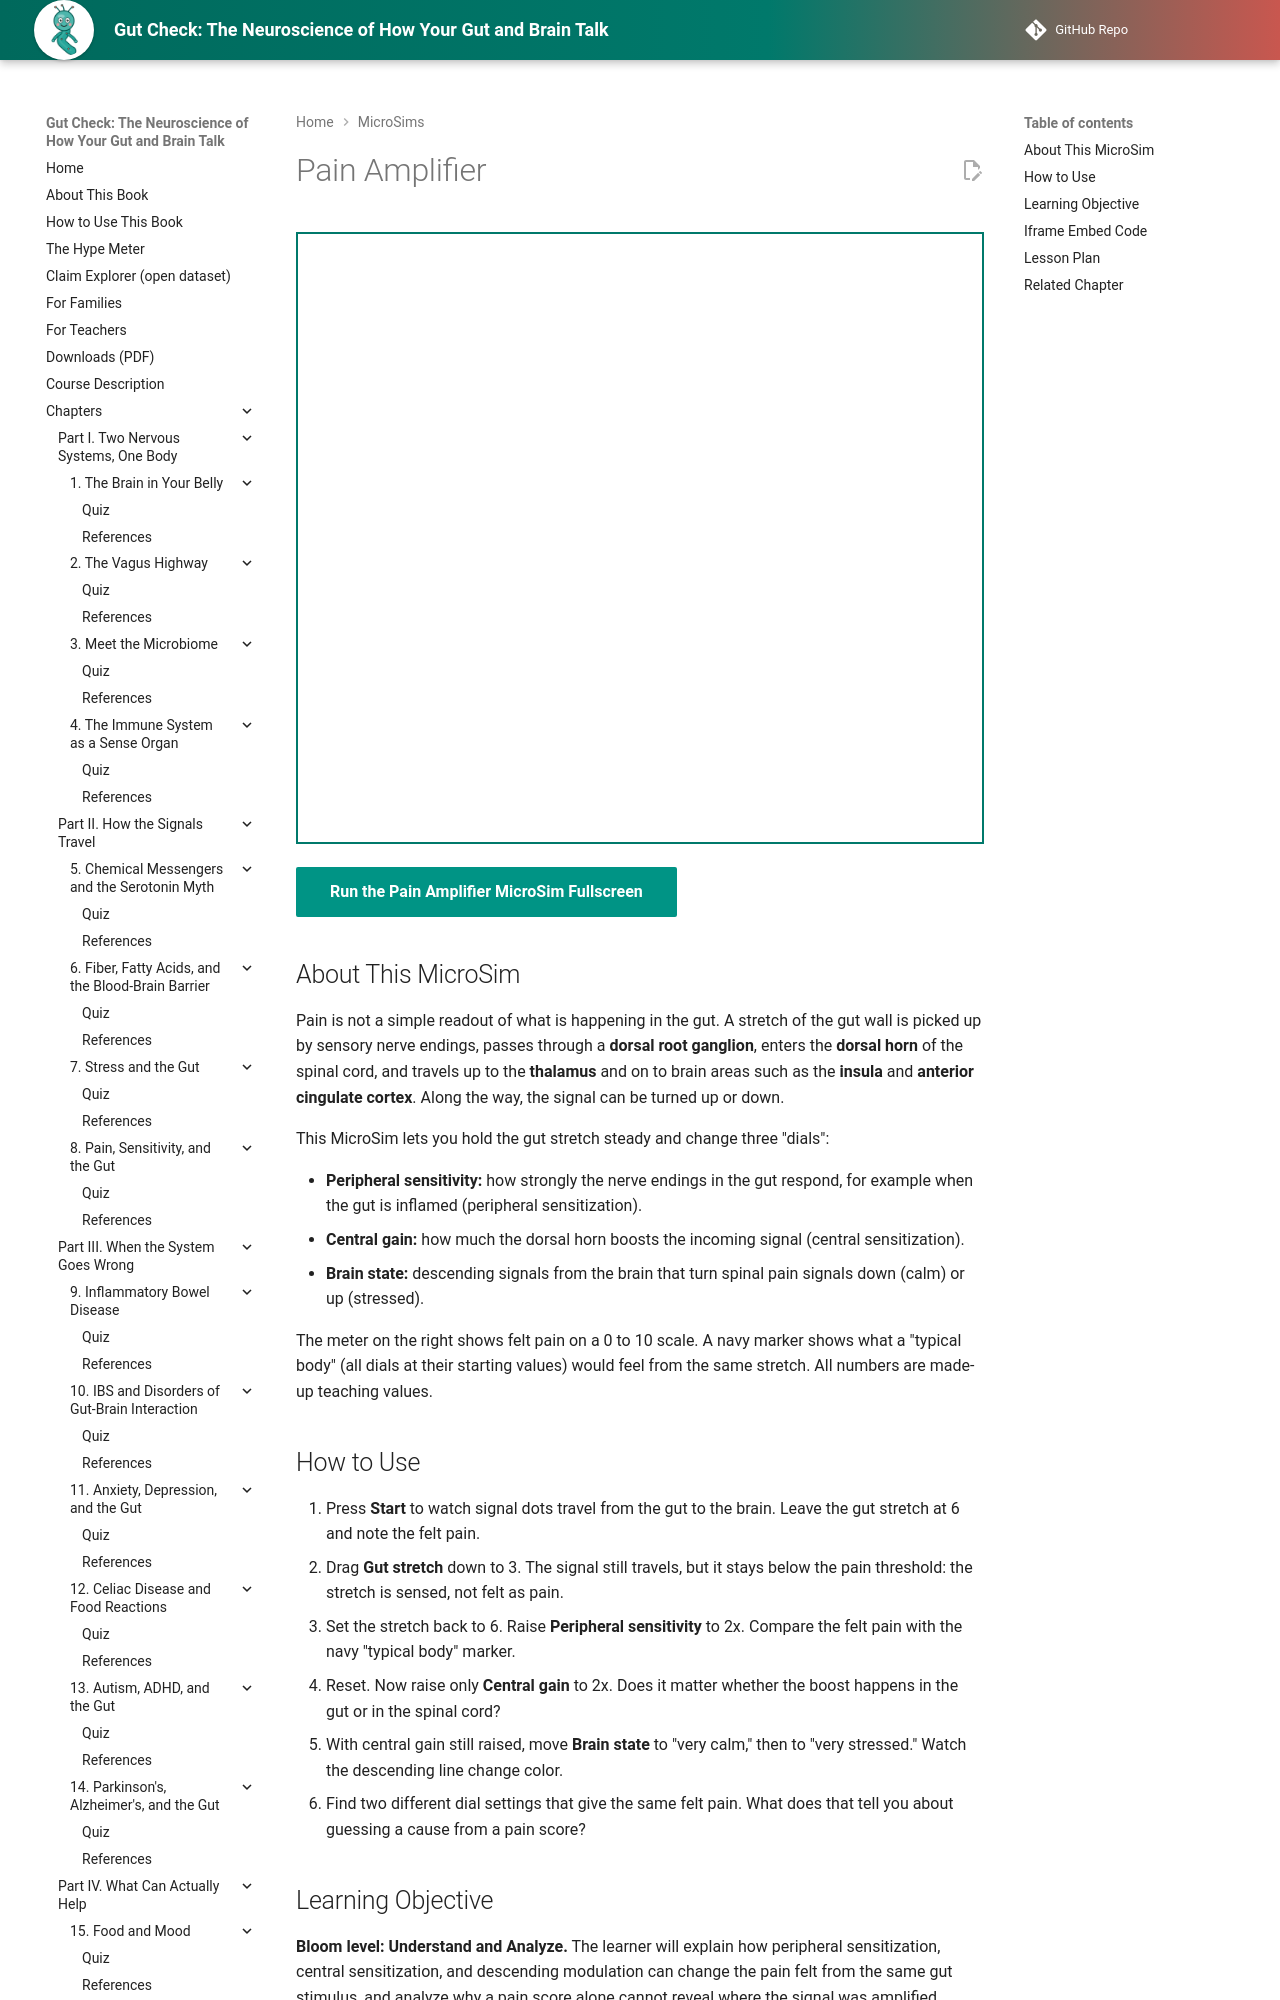

repository: aaryavvatts-lab/gut-brain-textbook · page: sims/ch08-pain-amplifier/index.html · generator: mkdocs

---
title: "Pain Amplifier"
description: "Keep a gut stretch the same and change peripheral sensitivity, central gain, and the brain's descending control to see how the felt pain changes."
image: /sims/ch08-pain-amplifier/ch08-pain-amplifier.png
og:image: /sims/ch08-pain-amplifier/ch08-pain-amplifier.png
status: implemented
---

# Pain Amplifier

<iframe src="main.html" height="612px" width="100%" scrolling="no"></iframe>

[Run the Pain Amplifier MicroSim Fullscreen](./main.html){ .md-button .md-button--primary }

## About This MicroSim

Pain is not a simple readout of what is happening in the gut. A stretch of the gut wall is picked up by sensory nerve endings, passes through a **dorsal root ganglion**, enters the **dorsal horn** of the spinal cord, and travels up to the **thalamus** and on to brain areas such as the **insula** and **anterior cingulate cortex**. Along the way, the signal can be turned up or down.

This MicroSim lets you hold the gut stretch steady and change three "dials":

- **Peripheral sensitivity:** how strongly the nerve endings in the gut respond, for example when the gut is inflamed (peripheral sensitization).
- **Central gain:** how much the dorsal horn boosts the incoming signal (central sensitization).
- **Brain state:** descending signals from the brain that turn spinal pain signals down (calm) or up (stressed).

The meter on the right shows felt pain on a 0 to 10 scale. A navy marker shows what a "typical body" (all dials at their starting values) would feel from the same stretch. All numbers are made-up teaching values.
